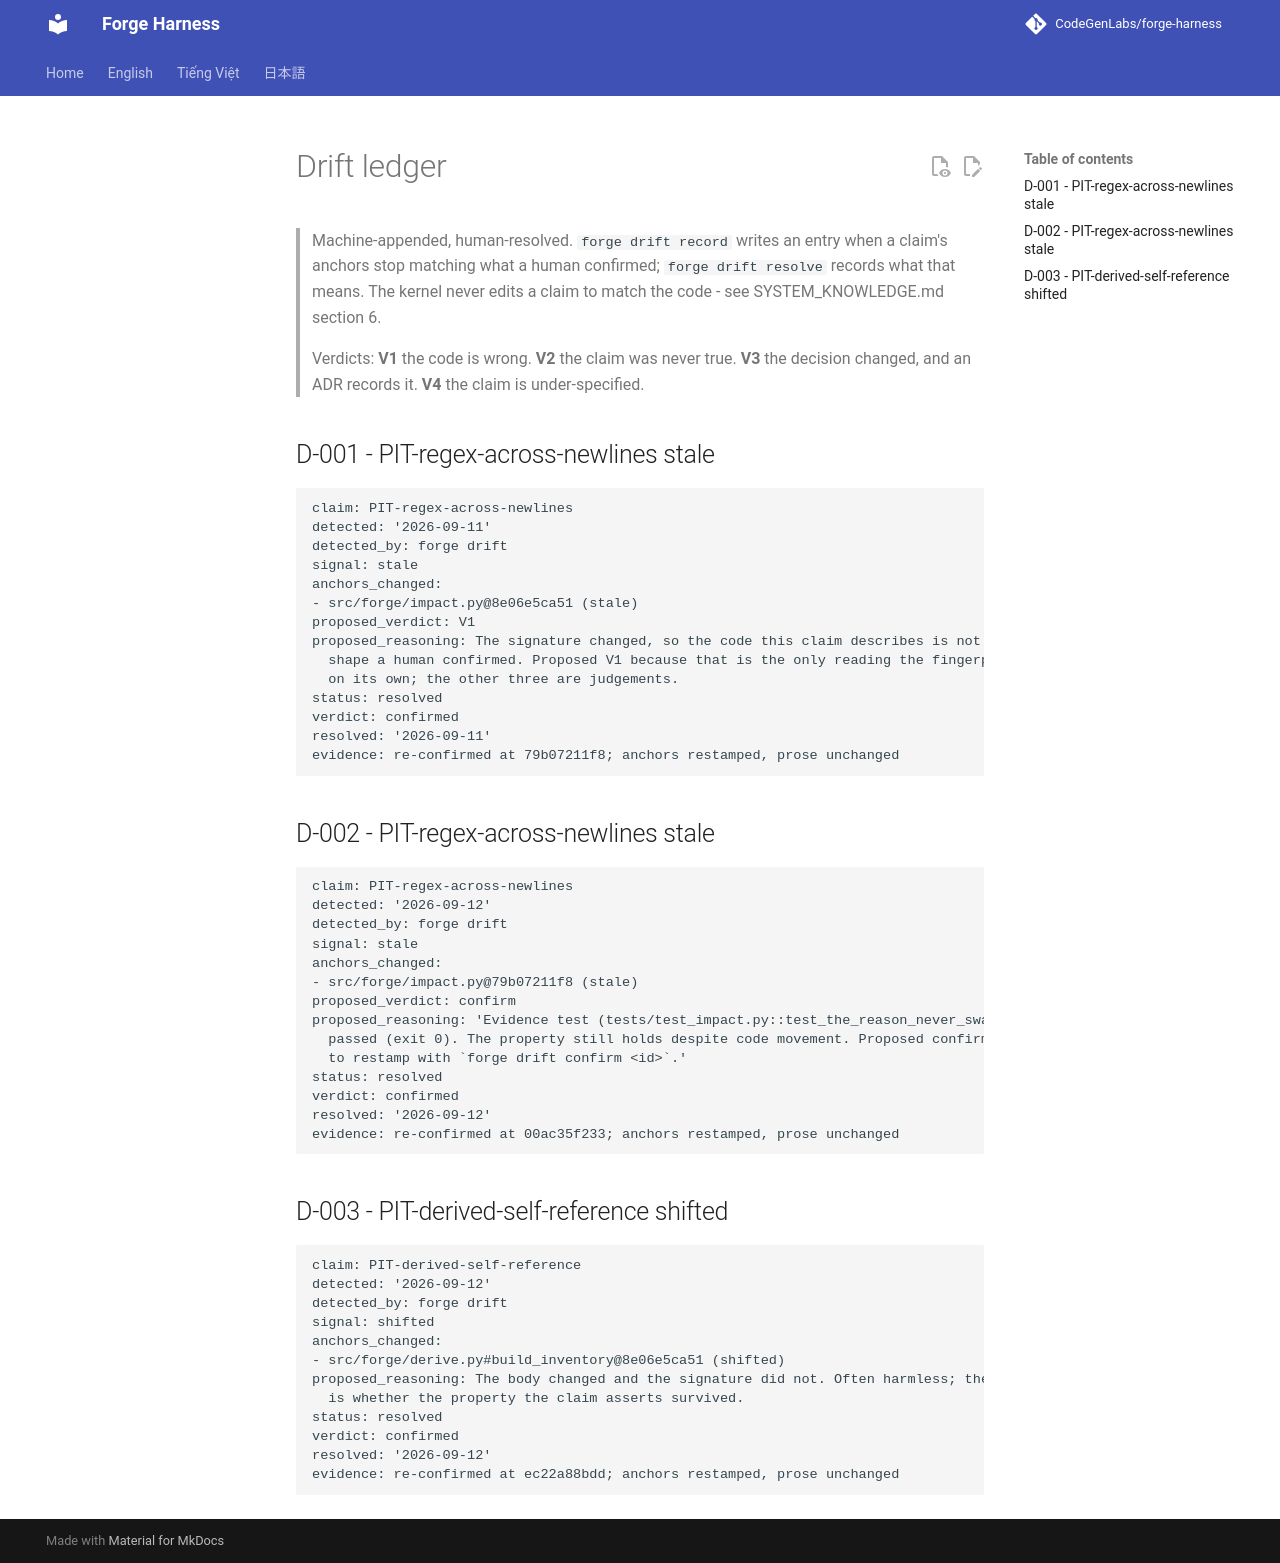

repository: CodeGenLabs/Forge · page: system/DRIFT/index.html · generator: mkdocs

# Drift ledger

> Machine-appended, human-resolved. `forge drift record` writes an entry when a
> claim's anchors stop matching what a human confirmed; `forge drift resolve`
> records what that means. The kernel never edits a claim to match the code -
> see SYSTEM_KNOWLEDGE.md section 6.
>
> Verdicts: **V1** the code is wrong. **V2** the claim was never true. **V3** the
> decision changed, and an ADR records it. **V4** the claim is under-specified.

## D-001 - PIT-regex-across-newlines stale

```drift
claim: PIT-regex-across-newlines
detected: '2026-09-11'
detected_by: forge drift
signal: stale
anchors_changed:
- src/forge/impact.py@8e06e5ca51 (stale)
proposed_verdict: V1
proposed_reasoning: The signature changed, so the code this claim describes is not in the
  shape a human confirmed. Proposed V1 because that is the only reading the fingerprint supports
  on its own; the other three are judgements.
status: resolved
verdict: confirmed
resolved: '2026-09-11'
evidence: re-confirmed at 79b07211f8; anchors restamped, prose unchanged
```

## D-002 - PIT-regex-across-newlines stale

```drift
claim: PIT-regex-across-newlines
detected: '2026-09-12'
detected_by: forge drift
signal: stale
anchors_changed:
- src/forge/impact.py@79b07211f8 (stale)
proposed_verdict: confirm
proposed_reasoning: 'Evidence test (tests/test_impact.py::test_the_reason_never_swallows_the_next_line)
  passed (exit 0). The property still holds despite code movement. Proposed confirm: safe
  to restamp with `forge drift confirm <id>`.'
status: resolved
verdict: confirmed
resolved: '2026-09-12'
evidence: re-confirmed at 00ac35f233; anchors restamped, prose unchanged
```

## D-003 - PIT-derived-self-reference shifted

```drift
claim: PIT-derived-self-reference
detected: '2026-09-12'
detected_by: forge drift
signal: shifted
anchors_changed:
- src/forge/derive.py#build_inventory@8e06e5ca51 (shifted)
proposed_reasoning: The body changed and the signature did not. Often harmless; the question
  is whether the property the claim asserts survived.
status: resolved
verdict: confirmed
resolved: '2026-09-12'
evidence: re-confirmed at ec22a88bdd; anchors restamped, prose unchanged
```
